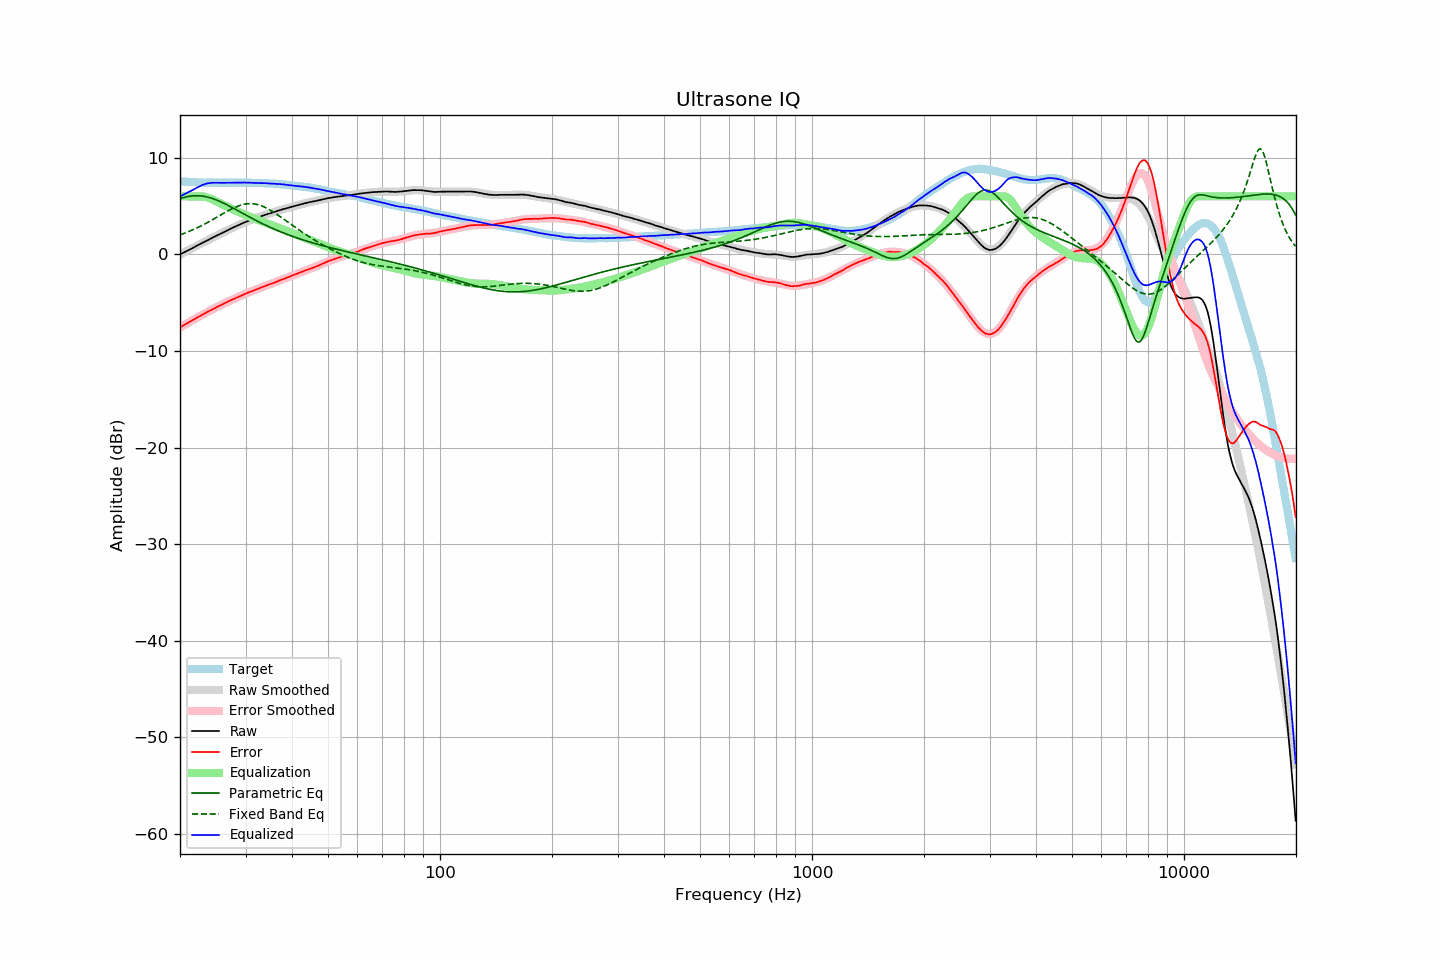

Source data for this figure (header and first rows):
frequency, raw, error, smoothed, error_smoothed, equalization, parametric_eq, fixed_band_eq, equalized_raw, equalized_smoothed, target
20.00, -0.01, -7.57, -0.01, -7.57, 6.00, 5.76, 2.02, 5.99, 5.99, 7.55
20.20, 0.08, -7.47, 0.07, -7.47, 6.00, 5.81, 2.08, 6.08, 6.07, 7.54
20.40, 0.16, -7.37, 0.16, -7.37, 6.00, 5.86, 2.14, 6.16, 6.16, 7.53
20.61, 0.25, -7.28, 0.25, -7.27, 6.00, 5.91, 2.20, 6.25, 6.25, 7.52
20.81, 0.33, -7.17, 0.33, -7.18, 6.00, 5.95, 2.27, 6.33, 6.33, 7.50
21.02, 0.42, -7.07, 0.42, -7.08, 6.00, 5.98, 2.33, 6.42, 6.42, 7.49
21.23, 0.50, -6.98, 0.50, -6.98, 6.00, 6.01, 2.40, 6.50, 6.50, 7.48
21.44, 0.59, -6.90, 0.59, -6.89, 6.00, 6.03, 2.47, 6.59, 6.59, 7.49
21.66, 0.67, -6.80, 0.68, -6.79, 6.00, 6.05, 2.55, 6.67, 6.68, 7.47
21.87, 0.76, -6.71, 0.76, -6.70, 6.00, 6.06, 2.62, 6.76, 6.76, 7.47
22.09, 0.85, -6.60, 0.85, -6.61, 6.00, 6.07, 2.70, 6.85, 6.85, 7.45
22.31, 0.93, -6.52, 0.93, -6.51, 6.00, 6.07, 2.78, 6.93, 6.93, 7.45
22.54, 1.02, -6.42, 1.02, -6.42, 6.00, 6.06, 2.86, 7.02, 7.02, 7.44
22.76, 1.11, -6.33, 1.10, -6.33, 6.00, 6.05, 2.94, 7.11, 7.10, 7.44
22.99, 1.20, -6.23, 1.19, -6.24, 5.99, 6.03, 3.02, 7.19, 7.18, 7.43
23.22, 1.28, -6.14, 1.28, -6.15, 5.97, 6.00, 3.11, 7.25, 7.25, 7.42
23.45, 1.36, -6.07, 1.36, -6.06, 5.94, 5.97, 3.20, 7.29, 7.30, 7.43
23.69, 1.45, -5.97, 1.45, -5.97, 5.89, 5.93, 3.29, 7.34, 7.34, 7.42
23.92, 1.53, -5.88, 1.53, -5.88, 5.84, 5.89, 3.38, 7.36, 7.37, 7.41
24.16, 1.62, -5.80, 1.62, -5.79, 5.77, 5.84, 3.47, 7.39, 7.39, 7.42
24.40, 1.70, -5.71, 1.70, -5.71, 5.70, 5.79, 3.57, 7.40, 7.40, 7.41
24.65, 1.79, -5.63, 1.79, -5.62, 5.62, 5.73, 3.66, 7.41, 7.41, 7.41
24.89, 1.87, -5.54, 1.87, -5.54, 5.54, 5.67, 3.76, 7.41, 7.41, 7.41
25.14, 1.96, -5.44, 1.95, -5.45, 5.45, 5.61, 3.85, 7.41, 7.41, 7.40
25.39, 2.04, -5.36, 2.04, -5.37, 5.37, 5.54, 3.95, 7.41, 7.40, 7.40
25.65, 2.12, -5.28, 2.12, -5.29, 5.29, 5.46, 4.05, 7.40, 7.40, 7.40
25.91, 2.20, -5.20, 2.20, -5.20, 5.20, 5.39, 4.15, 7.40, 7.40, 7.40
26.16, 2.28, -5.13, 2.28, -5.12, 5.12, 5.31, 4.24, 7.40, 7.40, 7.41
26.43, 2.36, -5.05, 2.37, -5.04, 5.04, 5.23, 4.34, 7.40, 7.40, 7.41
26.69, 2.45, -4.96, 2.45, -4.96, 4.96, 5.15, 4.43, 7.41, 7.41, 7.41
26.96, 2.53, -4.88, 2.53, -4.88, 4.88, 5.06, 4.52, 7.41, 7.41, 7.41
27.23, 2.61, -4.80, 2.61, -4.80, 4.80, 4.97, 4.61, 7.41, 7.41, 7.40
27.50, 2.69, -4.72, 2.69, -4.73, 4.73, 4.88, 4.69, 7.41, 7.41, 7.40
27.77, 2.77, -4.64, 2.77, -4.65, 4.65, 4.80, 4.78, 7.42, 7.41, 7.41
28.05, 2.84, -4.57, 2.84, -4.57, 4.57, 4.71, 4.85, 7.41, 7.42, 7.41
28.33, 2.92, -4.50, 2.92, -4.50, 4.50, 4.61, 4.93, 7.41, 7.42, 7.42
28.62, 3.00, -4.42, 3.00, -4.42, 4.42, 4.52, 4.99, 7.42, 7.42, 7.42
28.90, 3.07, -4.36, 3.07, -4.35, 4.35, 4.43, 5.05, 7.42, 7.42, 7.43
29.19, 3.15, -4.28, 3.15, -4.27, 4.27, 4.34, 5.10, 7.42, 7.42, 7.43
29.48, 3.22, -4.21, 3.22, -4.20, 4.20, 4.25, 5.15, 7.42, 7.42, 7.42
29.78, 3.30, -4.13, 3.29, -4.13, 4.13, 4.16, 5.19, 7.43, 7.42, 7.42
30.08, 3.37, -4.05, 3.35, -4.06, 4.06, 4.07, 5.22, 7.43, 7.42, 7.42
30.38, 3.43, -3.98, 3.42, -3.99, 3.99, 3.98, 5.24, 7.42, 7.41, 7.41
30.68, 3.49, -3.92, 3.49, -3.93, 3.93, 3.89, 5.25, 7.41, 7.41, 7.41
30.99, 3.55, -3.86, 3.55, -3.86, 3.86, 3.80, 5.25, 7.41, 7.41, 7.41
31.30, 3.61, -3.80, 3.61, -3.79, 3.79, 3.71, 5.24, 7.40, 7.40, 7.40
31.61, 3.67, -3.73, 3.67, -3.72, 3.72, 3.62, 5.23, 7.39, 7.40, 7.40
31.93, 3.73, -3.65, 3.74, -3.66, 3.66, 3.54, 5.20, 7.38, 7.39, 7.38
32.24, 3.79, -3.60, 3.79, -3.59, 3.59, 3.45, 5.16, 7.38, 7.39, 7.39
32.57, 3.85, -3.53, 3.85, -3.53, 3.53, 3.37, 5.12, 7.38, 7.38, 7.38
32.89, 3.91, -3.46, 3.91, -3.47, 3.47, 3.28, 5.07, 7.37, 7.38, 7.37
33.22, 3.97, -3.40, 3.97, -3.40, 3.40, 3.20, 5.00, 7.37, 7.37, 7.37
33.55, 4.03, -3.34, 4.02, -3.34, 3.34, 3.12, 4.93, 7.37, 7.36, 7.37
33.89, 4.09, -3.27, 4.08, -3.28, 3.28, 3.04, 4.86, 7.37, 7.36, 7.36
34.23, 4.14, -3.21, 4.14, -3.21, 3.21, 2.96, 4.77, 7.35, 7.35, 7.34
34.57, 4.20, -3.14, 4.19, -3.15, 3.15, 2.88, 4.69, 7.35, 7.35, 7.34
34.92, 4.25, -3.08, 4.25, -3.09, 3.09, 2.81, 4.59, 7.34, 7.34, 7.33
35.27, 4.30, -3.05, 4.30, -3.02, 3.02, 2.73, 4.49, 7.32, 7.33, 7.34
35.62, 4.35, -2.97, 4.36, -2.96, 2.96, 2.66, 4.39, 7.31, 7.32, 7.32
35.97, 4.41, -2.91, 4.41, -2.90, 2.90, 2.58, 4.28, 7.31, 7.31, 7.32
... 635 more rows
